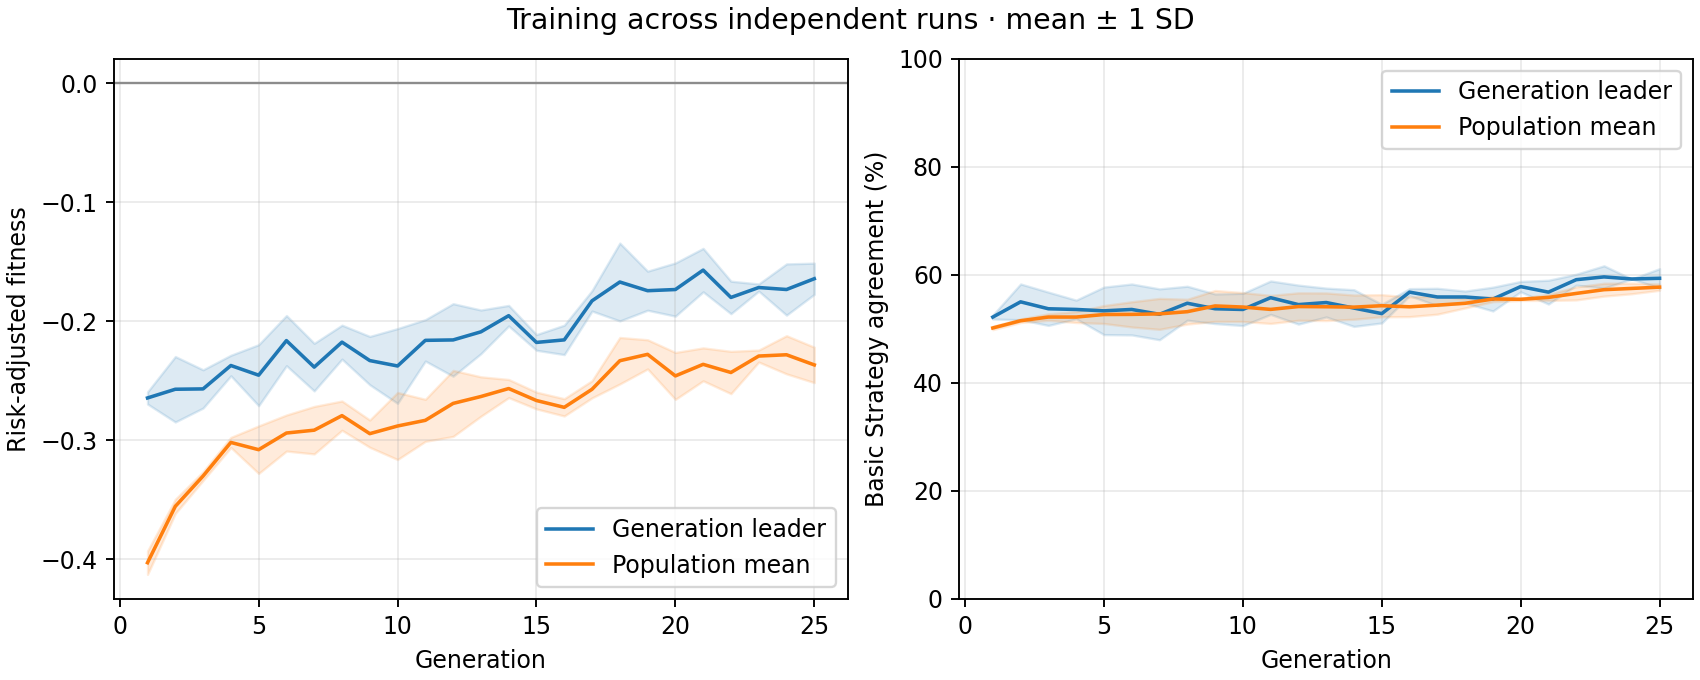

The file beside this chart, header and first rows:
generation, best_fitness_mean, best_fitness_sd, average_fitness_mean, average_fitness_sd, best_match_pct_mean, best_match_pct_sd, population_match_pct_mean, population_match_pct_sd
1, -0.2646, 0.005098, -0.4031, 0.009828, 52.18, 0.3626, 50.16, 0.3137
2, -0.2572, 0.02751, -0.3557, 0.005975, 55.0, 3.309, 51.5, 0.3298
3, -0.2569, 0.01608, -0.3302, 0.003696, 53.72, 3.082, 52.18, 0.5999
4, -0.2373, 0.008636, -0.3019, 0.004249, 53.59, 1.73, 52.18, 1.01
5, -0.2454, 0.02564, -0.308, 0.01998, 53.33, 4.4, 52.65, 1.661
6, -0.2163, 0.02108, -0.294, 0.01516, 53.59, 4.714, 52.68, 2.339
7, -0.2386, 0.02001, -0.2916, 0.01997, 52.69, 4.711, 52.77, 2.864
8, -0.2176, 0.01428, -0.2794, 0.0123, 54.74, 3.146, 53.18, 2.295
9, -0.2331, 0.02031, -0.2946, 0.01146, 53.72, 2.744, 54.24, 2.861
10, -0.2377, 0.03143, -0.2881, 0.02819, 53.59, 2.985, 54.04, 2.676
11, -0.2161, 0.0174, -0.2834, 0.01767, 55.77, 3.093, 53.6, 2.6
12, -0.2158, 0.03049, -0.2691, 0.02776, 54.49, 3.613, 54.13, 2.541
13, -0.209, 0.01836, -0.2634, 0.01658, 54.87, 2.671, 54.09, 2.556
14, -0.1954, 0.008625, -0.2566, 0.007629, 53.85, 3.397, 54.02, 2.241
15, -0.2179, 0.006602, -0.2667, 0.007058, 52.82, 1.73, 54.28, 2.048
16, -0.2157, 0.01237, -0.2724, 0.007264, 56.79, 0.6537, 54.08, 1.821
17, -0.1829, 0.008603, -0.2573, 0.007231, 55.9, 1.612, 54.39, 1.671
18, -0.1671, 0.03272, -0.2332, 0.01954, 55.9, 1.103, 54.73, 0.8584
19, -0.1744, 0.01643, -0.2279, 0.01227, 55.51, 2.206, 55.52, 0.4922
20, -0.1734, 0.02236, -0.246, 0.01972, 57.82, 0.9594, 55.47, 0.2116
21, -0.1571, 0.01826, -0.2363, 0.01385, 56.79, 2.206, 55.82, 0.5619
22, -0.18, 0.01366, -0.2431, 0.01779, 59.1, 1.009, 56.56, 1.203
23, -0.1717, 0.003018, -0.2293, 0.005029, 59.62, 2.059, 57.25, 1.191
24, -0.1734, 0.02154, -0.2282, 0.01604, 59.23, 0.0, 57.48, 0.9822
25, -0.1643, 0.0131, -0.2368, 0.01489, 59.36, 1.786, 57.72, 0.5746
